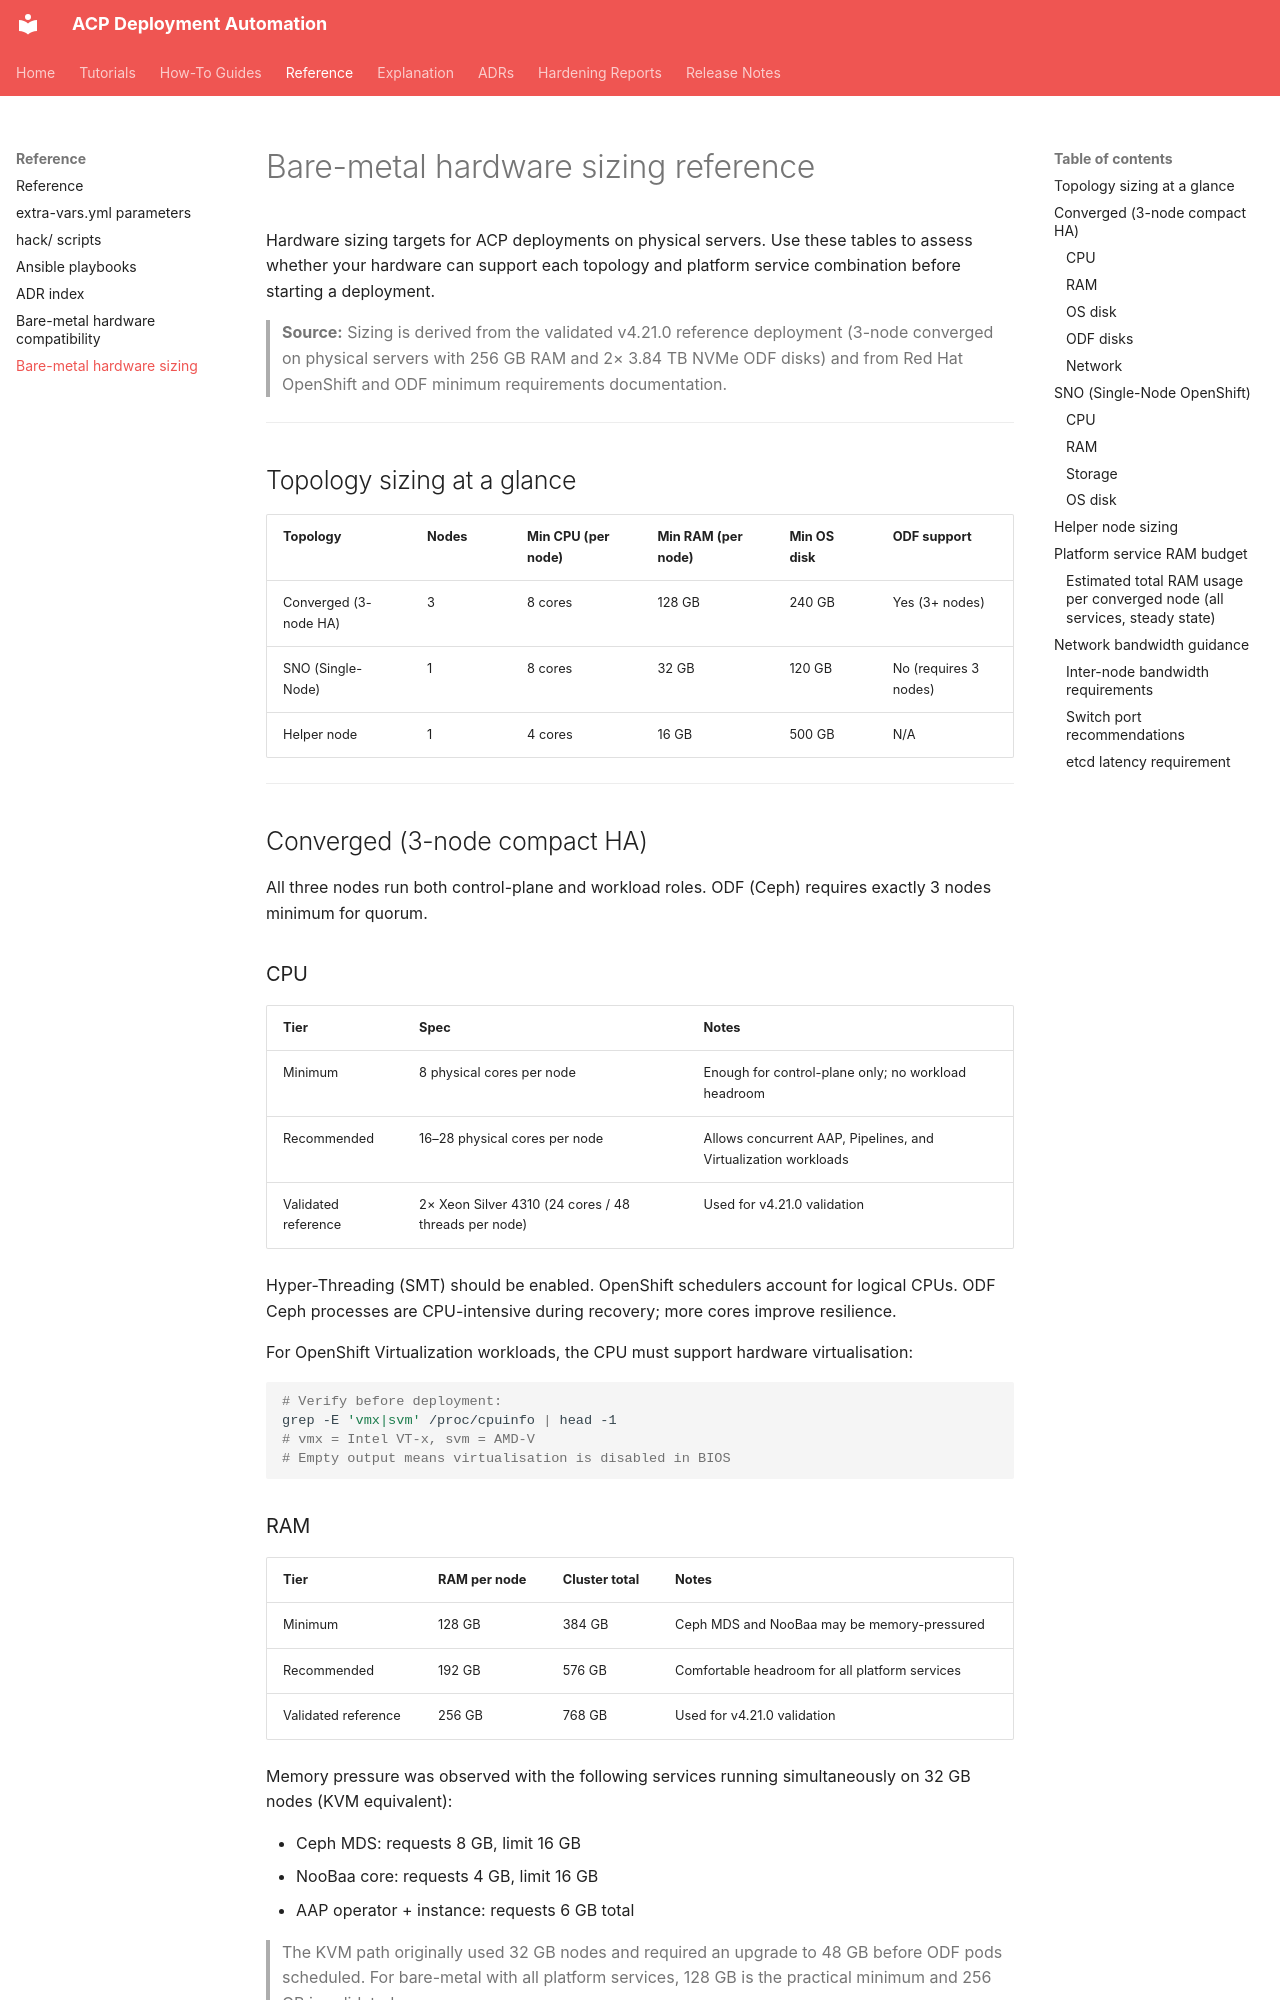

repository: tosin2013/acp-deployment · page: reference/bare-metal-sizing/index.html · generator: mkdocs

# Bare-metal hardware sizing reference

Hardware sizing targets for ACP deployments on physical servers. Use these tables to assess whether your hardware can support each topology and platform service combination before starting a deployment.

> **Source:** Sizing is derived from the validated v4.21.0 reference deployment (3-node converged on physical servers with 256 GB RAM and 2× 3.84 TB NVMe ODF disks) and from Red Hat OpenShift and ODF minimum requirements documentation.

---

## Topology sizing at a glance

| Topology | Nodes | Min CPU (per node) | Min RAM (per node) | Min OS disk | ODF support |
|----------|-------|-------------------|-------------------|-----------|----|
| Converged (3-node HA) | 3 | 8 cores | 128 GB | 240 GB | Yes (3+ nodes) |
| SNO (Single-Node) | 1 | 8 cores | 32 GB | 120 GB | No (requires 3 nodes) |
| Helper node | 1 | 4 cores | 16 GB | 500 GB | N/A |

---

## Converged (3-node compact HA)

All three nodes run both control-plane and workload roles. ODF (Ceph) requires exactly 3 nodes minimum for quorum.

### CPU

| Tier | Spec | Notes |
|------|------|-------|
| Minimum | 8 physical cores per node | Enough for control-plane only; no workload headroom |
| Recommended | 16–28 physical cores per node | Allows concurrent AAP, Pipelines, and Virtualization workloads |
| Validated reference | 2× Xeon Silver 4310 (24 cores / 48 threads per node) | Used for v4.21.0 validation |

Hyper-Threading (SMT) should be enabled. OpenShift schedulers account for logical CPUs. ODF Ceph processes are CPU-intensive during recovery; more cores improve resilience.

For OpenShift Virtualization workloads, the CPU must support hardware virtualisation:

```bash
# Verify before deployment:
grep -E 'vmx|svm' /proc/cpuinfo | head -1
# vmx = Intel VT-x, svm = AMD-V
# Empty output means virtualisation is disabled in BIOS
```

### RAM

| Tier | RAM per node | Cluster total | Notes |
|------|-------------|--------------|-------|
| Minimum | 128 GB | 384 GB | Ceph MDS and NooBaa may be memory-pressured |
| Recommended | 192 GB | 576 GB | Comfortable headroom for all platform services |
| Validated reference | 256 GB | 768 GB | Used for v4.21.0 validation |

Memory pressure was observed with the following services running simultaneously on 32 GB nodes (KVM equivalent):

- Ceph MDS: requests 8 GB, limit 16 GB
- NooBaa core: requests 4 GB, limit 16 GB
- AAP operator + instance: requests 6 GB total

> The KVM path originally used 32 GB nodes and required an upgrade to 48 GB before ODF pods scheduled. For bare-metal with all platform services, 128 GB is the practical minimum and 256 GB is validated.
